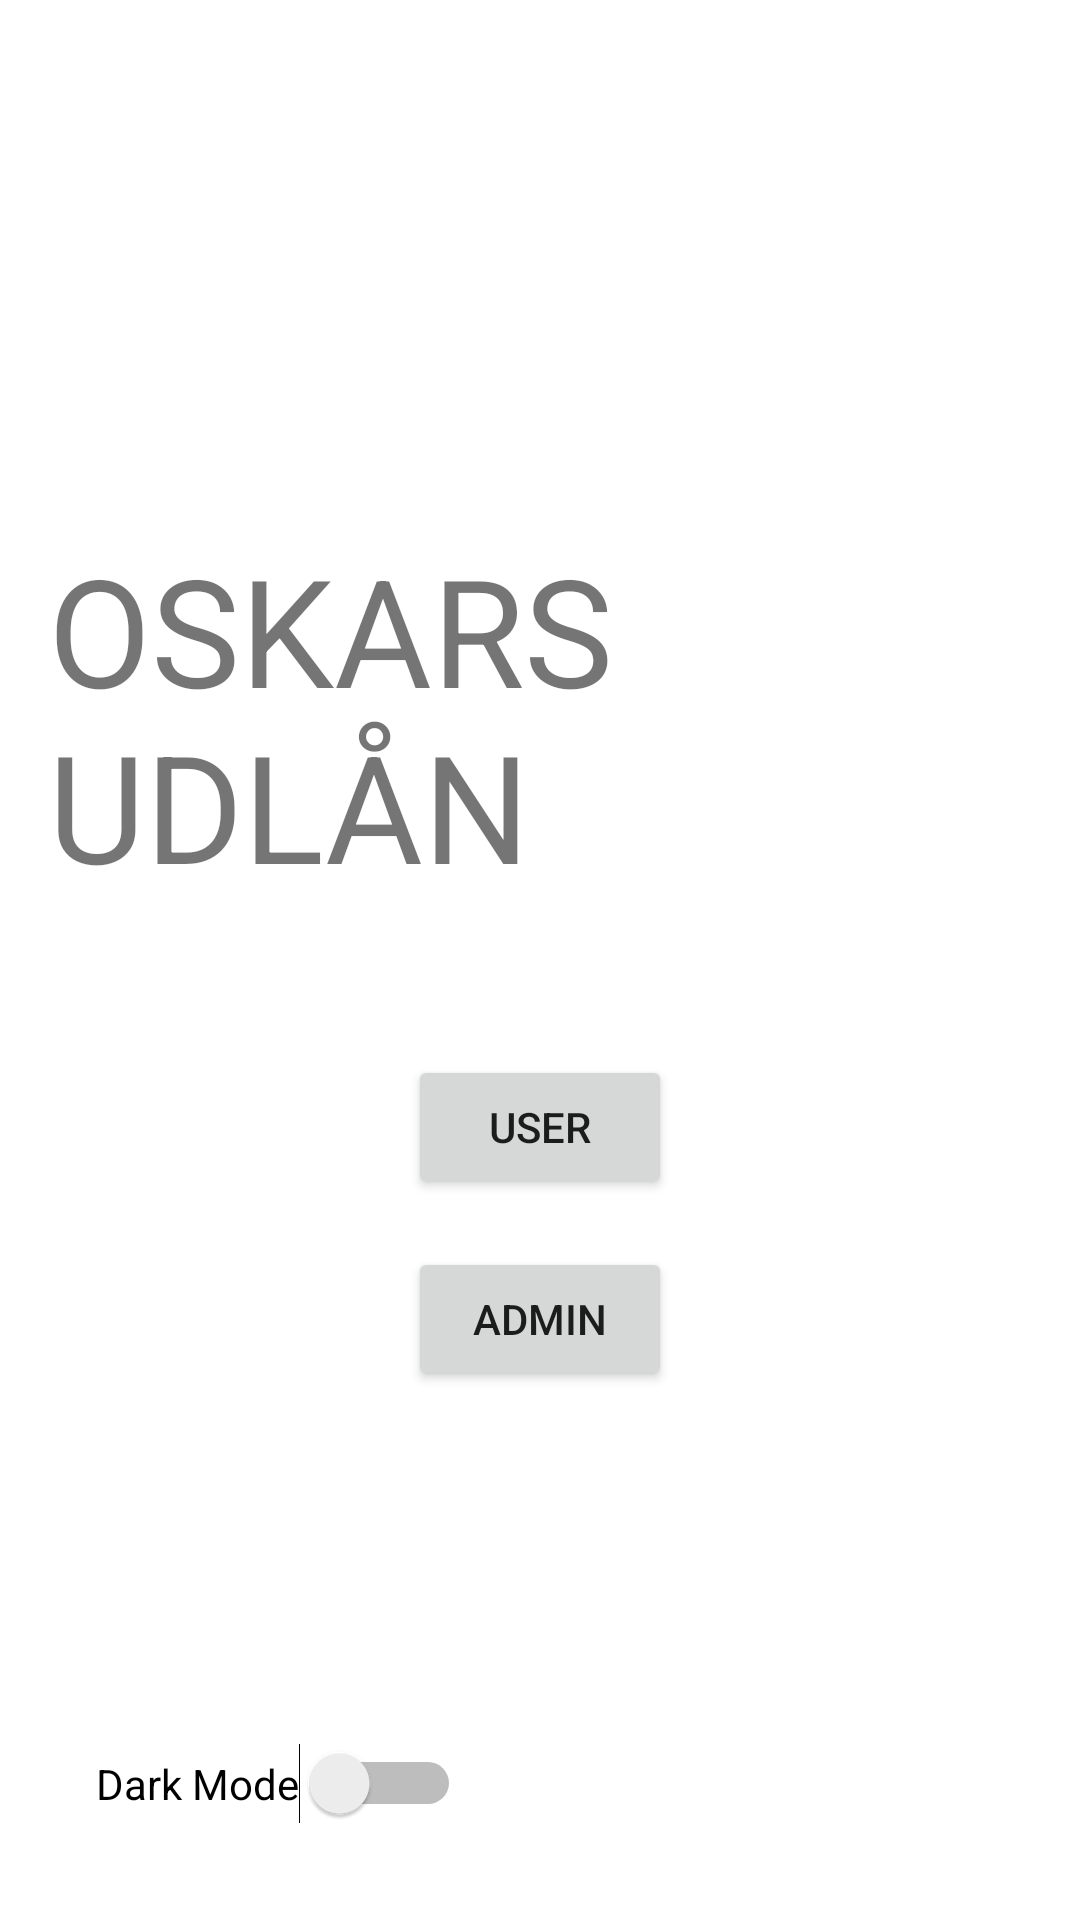

Android layout source for this screen:
<!-- AndroidManifest.xml: application theme Theme.Loanapp -->
<!-- res/layout/activity_main.xml -->
<androidx.constraintlayout.widget.ConstraintLayout xmlns:android="http://schemas.android.com/apk/res/android"
    xmlns:app="http://schemas.android.com/apk/res-auto"
    android:layout_width="match_parent"
    android:layout_height="match_parent"
    android:padding="16dp">

    <LinearLayout
        android:id="@+id/linearLayout"
        android:layout_width="wrap_content"
        android:layout_height="wrap_content"
        android:orientation="vertical"
        android:gravity="center"
        app:layout_constraintTop_toTopOf="parent"
        app:layout_constraintBottom_toBottomOf="parent"
        app:layout_constraintStart_toStartOf="parent"
        app:layout_constraintEnd_toEndOf="parent">

        <TextView
            android:id="@+id/textView"
            android:layout_width="wrap_content"
            android:layout_height="wrap_content"
            android:text="OSKARS UDLÅN"
            android:textSize="50sp" />

        <Space
            android:layout_width="match_parent"
            android:layout_height="wrap_content"
            android:layout_marginBottom="50dp" />

        <Button
            android:id="@+id/btnUser"
            android:layout_width="wrap_content"
            android:layout_height="wrap_content"
            android:text="User" />

        <Button
            android:id="@+id/btnAdmin"
            android:layout_width="wrap_content"
            android:layout_height="wrap_content"
            android:layout_marginTop="16dp"
            android:text="Admin" />
    </LinearLayout>

    <Switch
        android:id="@+id/switchDarkMode"
        android:layout_width="wrap_content"
        android:layout_height="wrap_content"
        android:text="Dark Mode"
        app:layout_constraintBottom_toBottomOf="parent"
        app:layout_constraintStart_toStartOf="parent"
        android:layout_marginBottom="16dp"
        android:layout_marginStart="16dp" />

</androidx.constraintlayout.widget.ConstraintLayout>
<!-- resources referenced by this layout -->
<resources>
  <style name="Theme.Loanapp" parent="Theme.MaterialComponents.DayNight.NoActionBar">
          
          <item name="colorPrimary">@color/purple_500</item>
          <item name="colorPrimaryVariant">@color/purple_700</item>
          <item name="colorOnPrimary">@color/white</item>
          
          <item name="colorSecondary">@color/teal_200</item>
          <item name="colorSecondaryVariant">@color/teal_700</item>
          <item name="colorOnSecondary">@color/black</item>
          
          <item name="android:statusBarColor">?attr/colorPrimaryVariant</item>
          
      </style>
  <!-- not gathered from this repository: default colours our renderer supplied (Android Studio template values) -->
  <color name="purple_500">#FF6200EE</color>
  <color name="purple_700">#FF3700B3</color>
  <color name="teal_200">#FF03DAC5</color>
  <color name="teal_700">#FF018786</color>
  <color name="black">#FF000000</color>
  <color name="white">#FFFFFFFF</color>
</resources>
